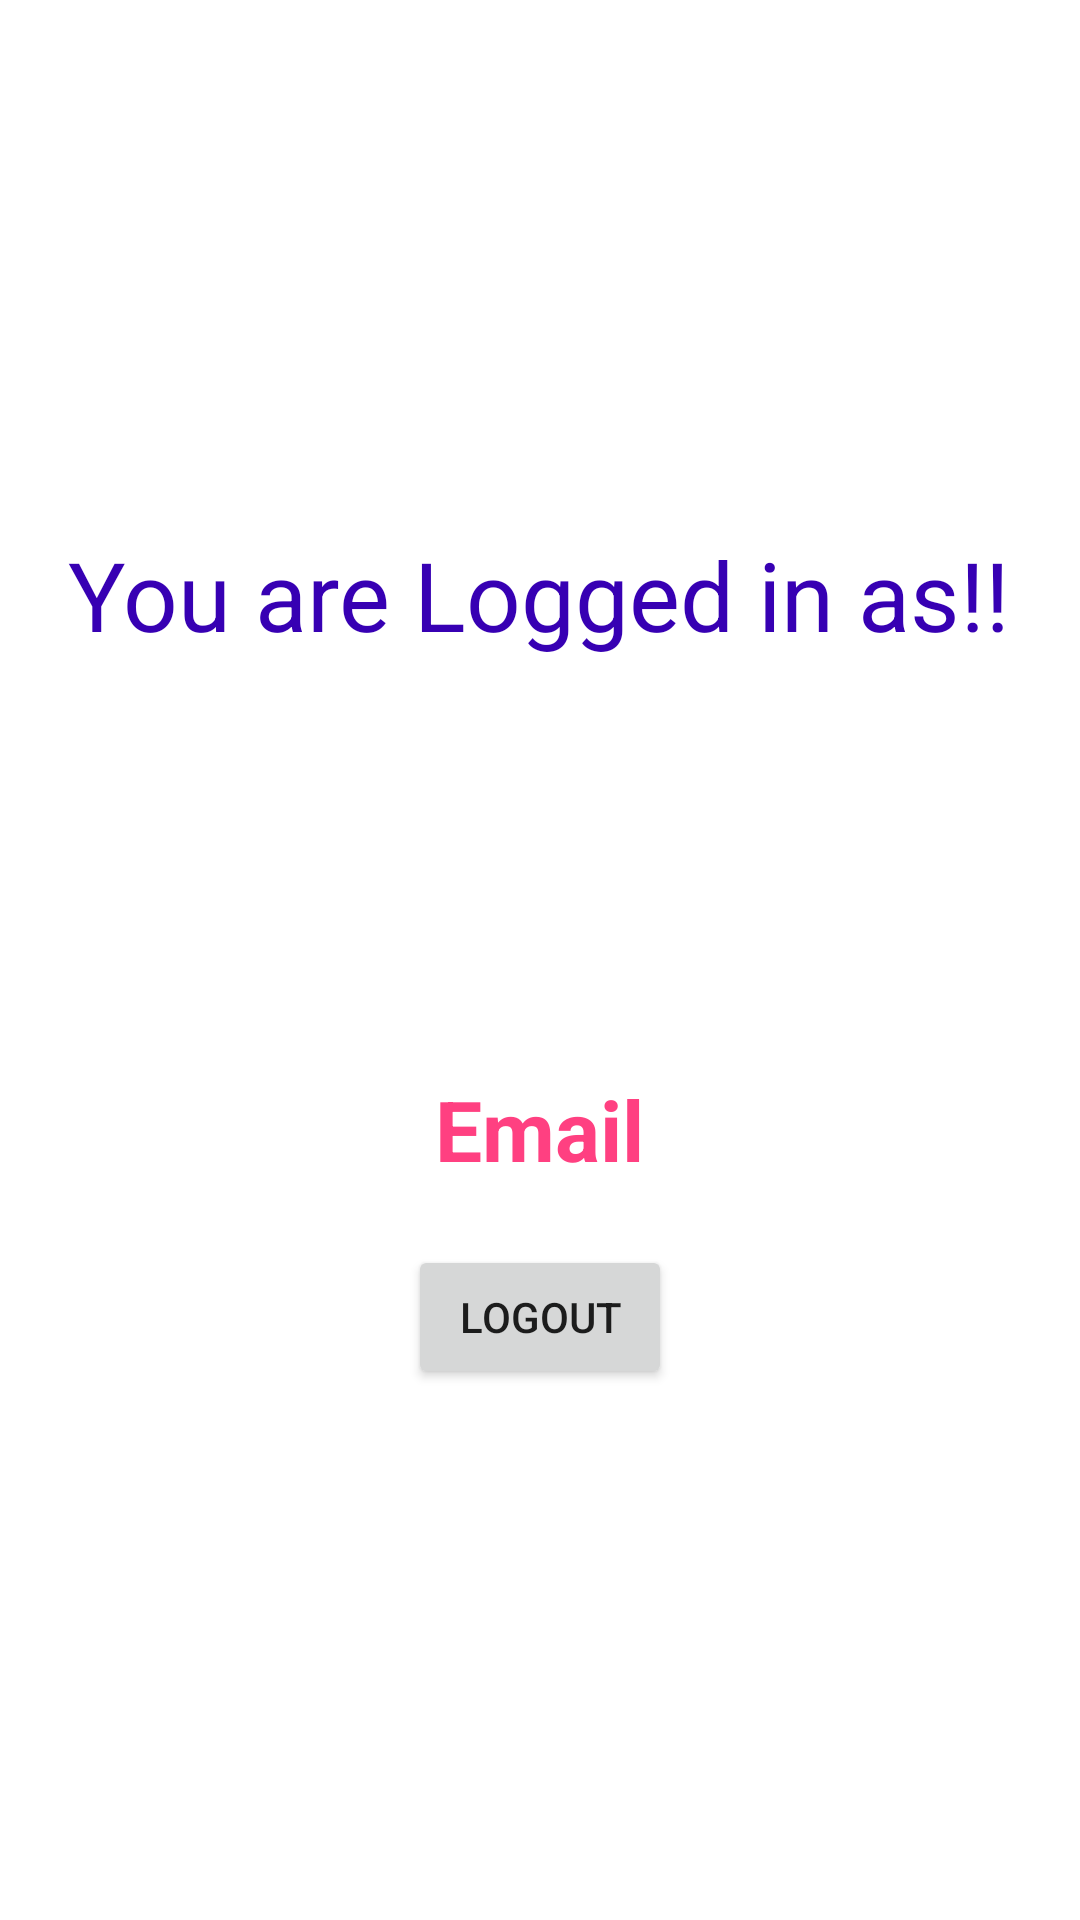

This screen was rendered from an Android layout file. Write that file and the resources it references.
<!-- AndroidManifest.xml: application theme Theme.GoogleSignInDemo -->
<!-- res/layout/activity_profile.xml -->
<?xml version="1.0" encoding="utf-8"?>
<LinearLayout xmlns:android="http://schemas.android.com/apk/res/android"
    xmlns:app="http://schemas.android.com/apk/res-auto"
    xmlns:tools="http://schemas.android.com/tools"
    android:orientation="vertical"
    android:layout_width="match_parent"
    android:layout_height="match_parent"
    android:gravity="center"
    android:padding="20dp"
    tools:context=".ProfileActivity">

    <TextView
        style="@style/TextAppearance.Material3.HeadlineLarge"
        android:layout_width="wrap_content"
        android:textAllCaps="false"
        android:layout_marginBottom="18dp"
        android:textColor="@color/purple_700"
        android:layout_height="wrap_content"
        android:text="You are Logged in as!!"/>

    <ImageView
        android:id="@+id/profile_photo"
        android:layout_width="120dp"
        android:layout_height="120dp"
        android:layout_centerHorizontal="true"
        android:src="@drawable/ic_launcher_foreground"/>
    <TextView
        android:id="@+id/emailTv"
        style="@style/TextAppearance.Material3.HeadlineMedium"
        android:text="Email"
        android:textStyle="bold"
        android:textColor="#FF4081"
        android:layout_width="wrap_content"
        android:layout_height="wrap_content"/>

    <Button
        android:id="@+id/logout"
        android:text="Logout"
        android:layout_marginTop="20dp"
        android:layout_width="wrap_content"
        android:layout_height="wrap_content"/>
</LinearLayout>
<!-- resources referenced by this layout -->
<resources>
  <style name="Theme.GoogleSignInDemo" parent="Theme.MaterialComponents.DayNight.DarkActionBar">
          
          <item name="colorPrimary">@color/purple_500</item>
          <item name="colorPrimaryVariant">@color/purple_700</item>
          <item name="colorOnPrimary">@color/white</item>
          
          <item name="colorSecondary">@color/teal_200</item>
          <item name="colorSecondaryVariant">@color/teal_700</item>
          <item name="colorOnSecondary">@color/black</item>
          
          <item name="android:statusBarColor" tools:targetApi="l">?attr/colorPrimaryVariant</item>
          
      </style>
  <!-- not gathered from this repository: default colours our renderer supplied (Android Studio template values) -->
  <color name="purple_500">#FF6200EE</color>
  <color name="purple_700">#FF3700B3</color>
  <color name="teal_200">#FF03DAC5</color>
  <color name="teal_700">#FF018786</color>
  <color name="black">#FF000000</color>
  <color name="white">#FFFFFFFF</color>
</resources>
